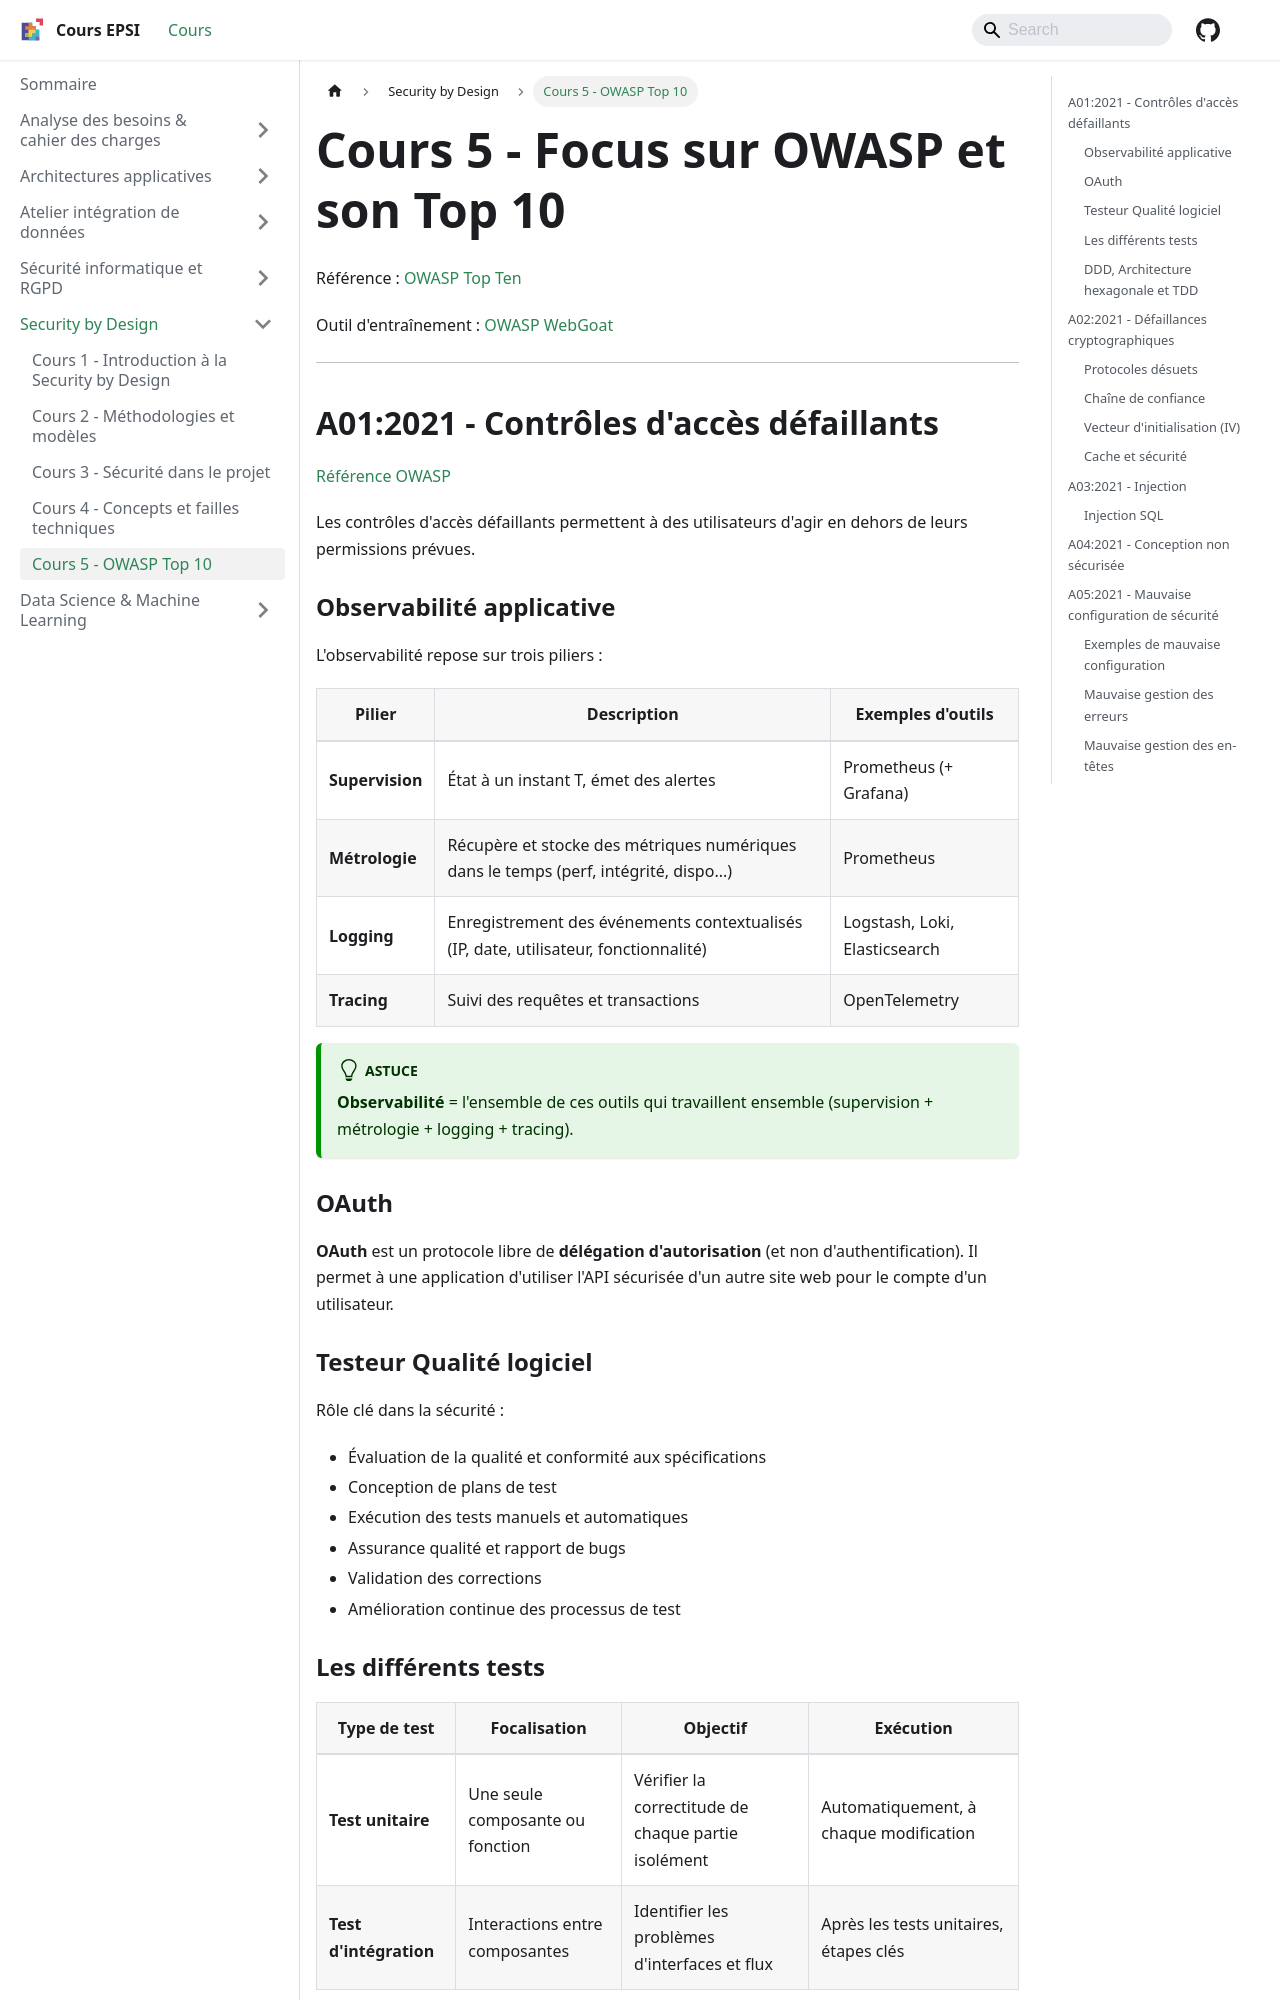

repository: rmerceron/cours-epsi · page: docs/Security by Design/cours-5-owasp-top-10/index.html · generator: docusaurus

---
sidebar_position: 6
title: "Cours 5 - OWASP Top 10"
---

# Cours 5 - Focus sur OWASP et son Top 10

Référence : [OWASP Top Ten](https://owasp.org/www-project-top-ten/)

Outil d'entraînement : [OWASP WebGoat](https://owasp.org/www-project-webgoat/)

---

## A01:2021 - Contrôles d'accès défaillants

[Référence OWASP](https://owasp.org/Top10/fr/A01_2021-Broken_Access_Control/)

Les contrôles d'accès défaillants permettent à des utilisateurs d'agir en dehors de leurs permissions prévues.

### Observabilité applicative

L'observabilité repose sur trois piliers :

| Pilier           | Description                                                                           | Exemples d'outils                     |
|------------------|---------------------------------------------------------------------------------------|---------------------------------------|
| **Supervision**  | État à un instant T, émet des alertes                                                 | Prometheus (+ Grafana)                |
| **Métrologie**   | Récupère et stocke des métriques numériques dans le temps (perf, intégrité, dispo...) | Prometheus                            |
| **Logging**      | Enregistrement des événements contextualisés (IP, date, utilisateur, fonctionnalité)   | Logstash, Loki, Elasticsearch         |
| **Tracing**      | Suivi des requêtes et transactions                                                     | OpenTelemetry                         |

:::tip

**Observabilité** = l'ensemble de ces outils qui travaillent ensemble (supervision + métrologie + logging + tracing).

:::

### OAuth

**OAuth** est un protocole libre de **délégation d'autorisation** (et non d'authentification). Il permet à une application d'utiliser l'API sécurisée d'un autre site web pour le compte d'un utilisateur.

### Testeur Qualité logiciel

Rôle clé dans la sécurité :

- Évaluation de la qualité et conformité aux spécifications
- Conception de plans de test
- Exécution des tests manuels et automatiques
- Assurance qualité et rapport de bugs
- Validation des corrections
- Amélioration continue des processus de test
